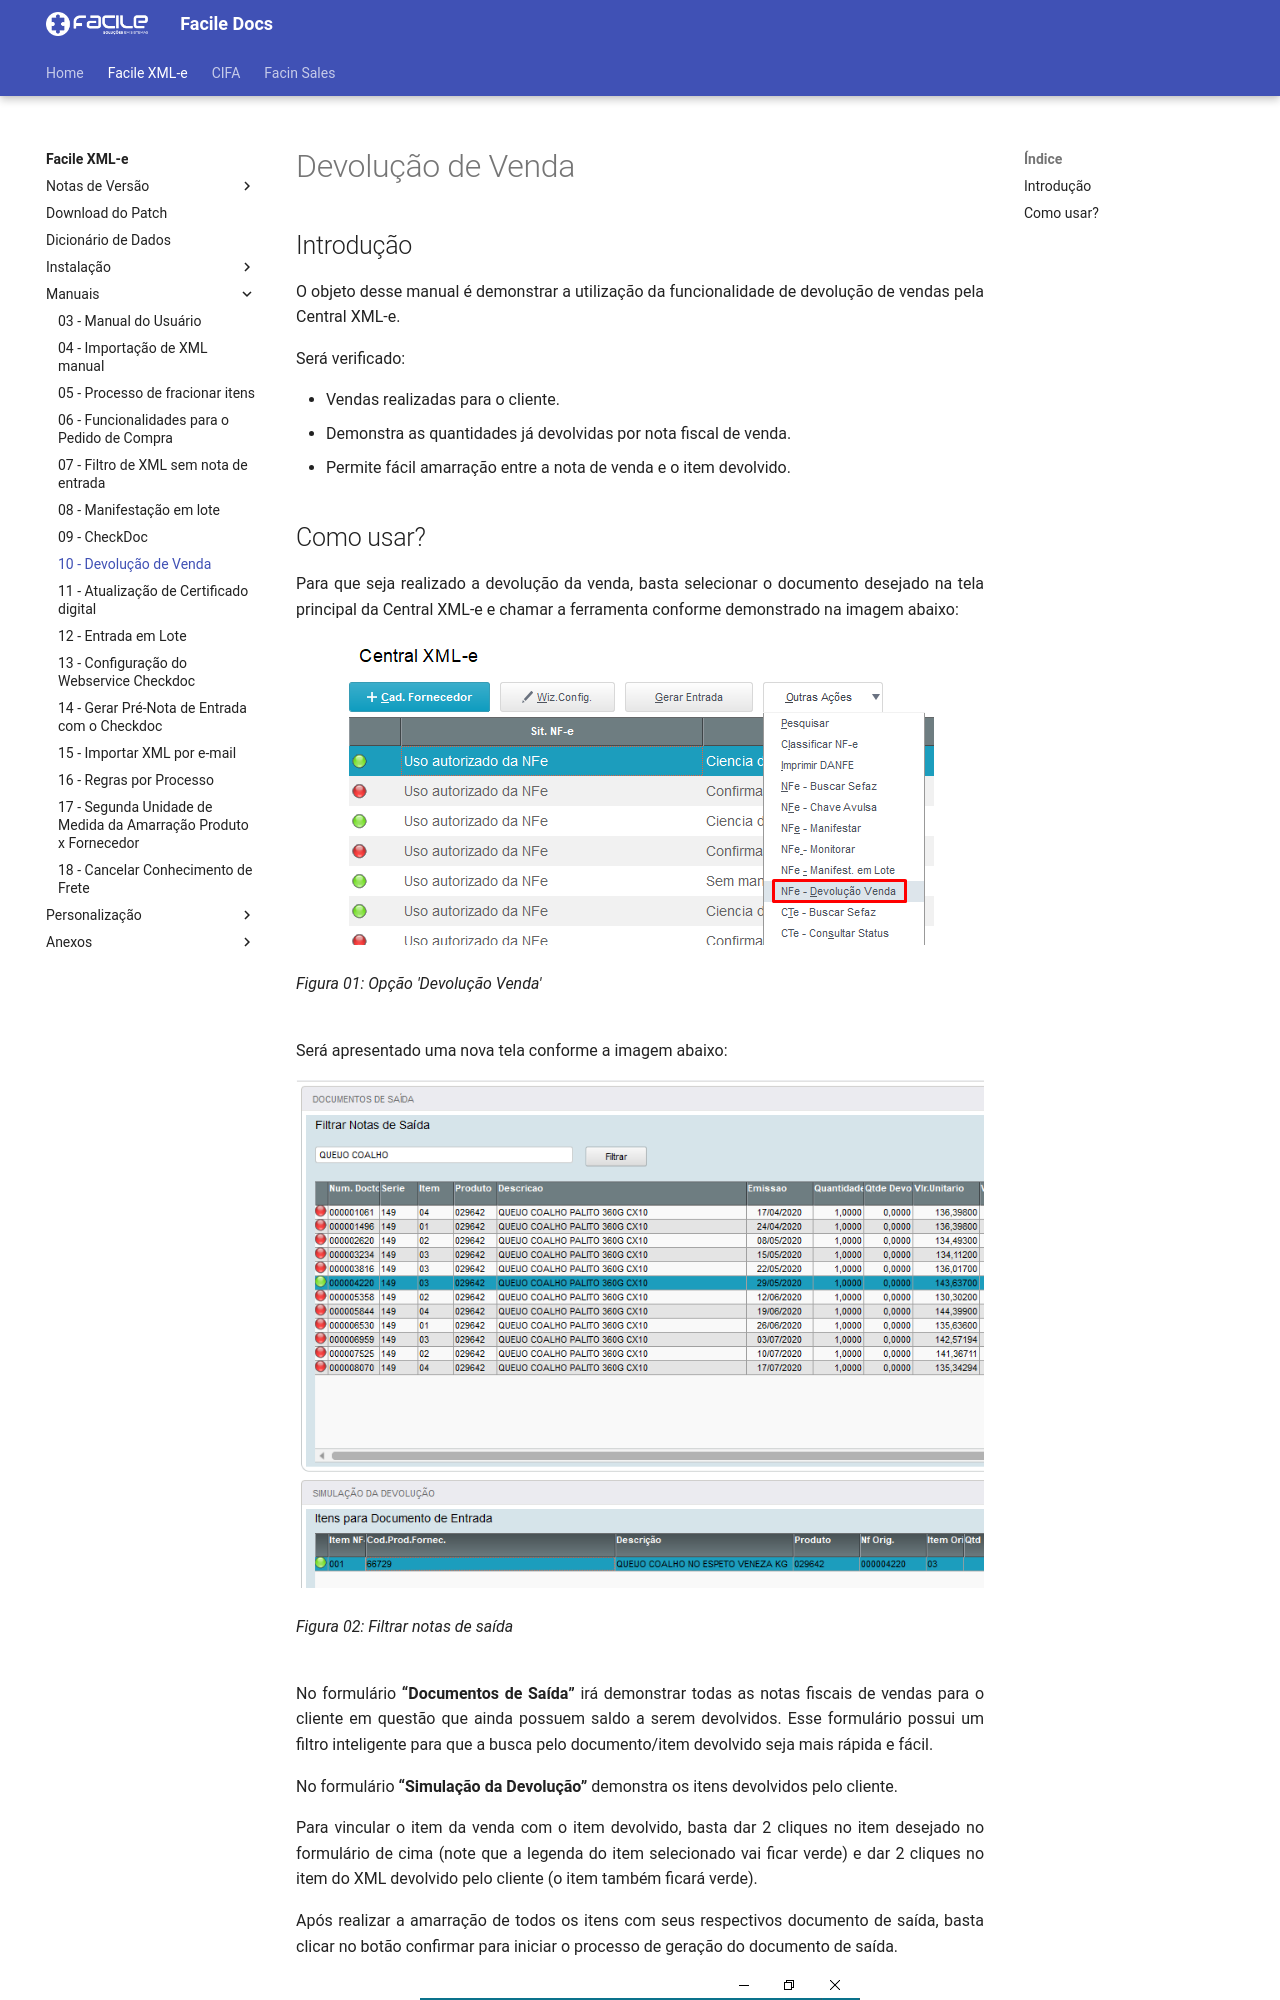

repository: FacileSistemas/facile-docs · page: xmle/manuais/devol-venda/index.html · generator: mkdocs

<style>
    p{
        text-align: justify;
    }
</style>

# Devolução de Venda

## Introdução

O objeto desse manual é demonstrar a utilização da funcionalidade de devolução de vendas pela Central XML-e.

Será verificado:

- Vendas realizadas para o cliente.
- Demonstra as quantidades já devolvidas por nota fiscal de venda.
- Permite fácil amarração entre a nota de venda e o item devolvido.
